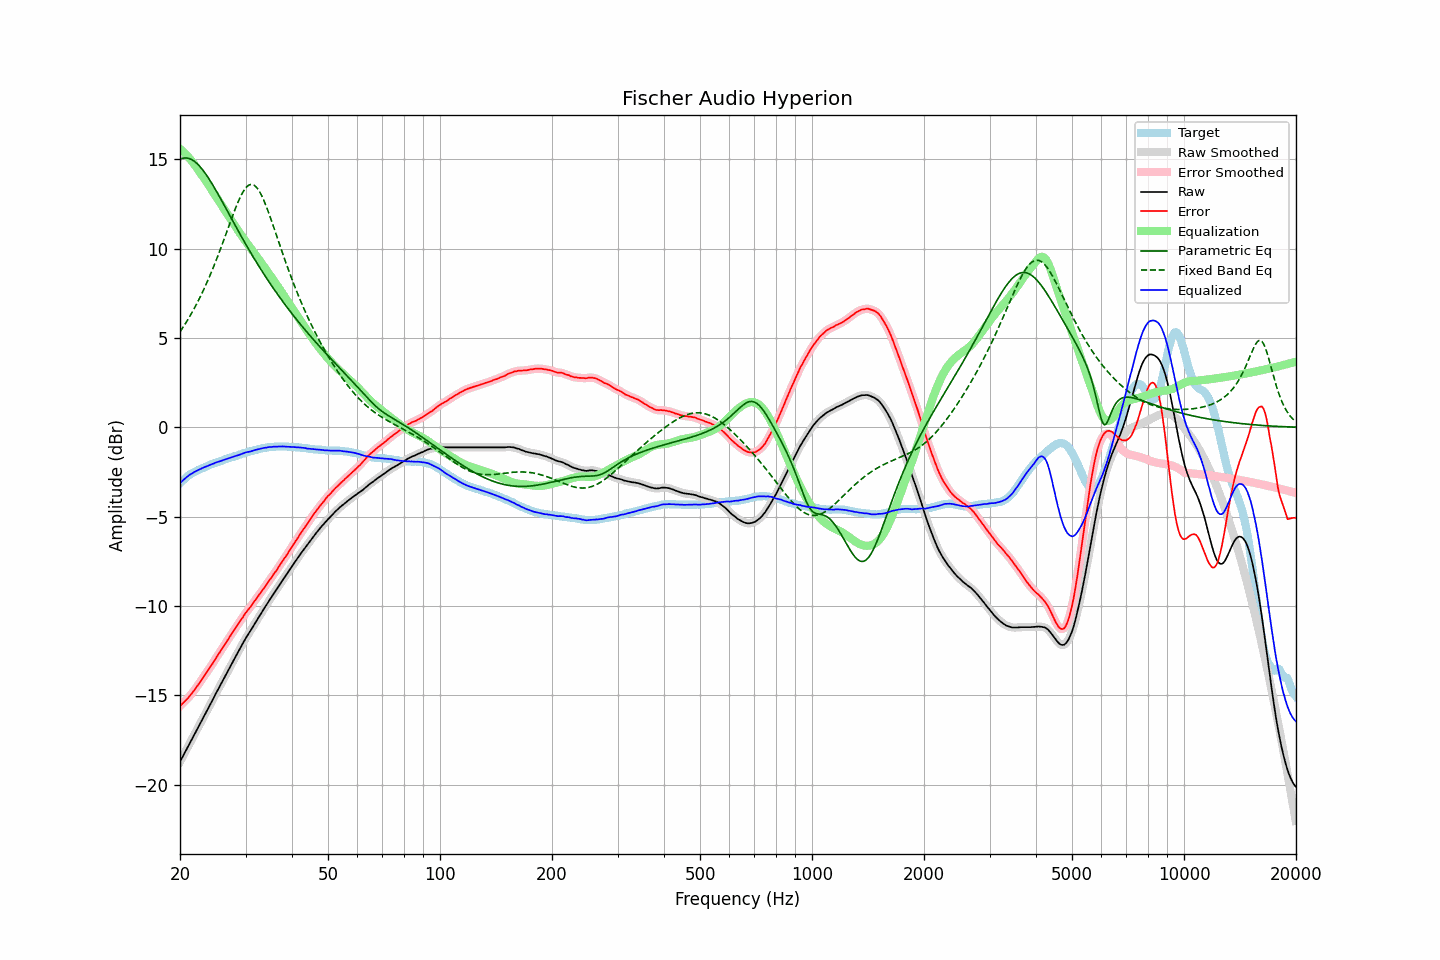

Data behind this chart, as committed beside it:
frequency, raw, error, smoothed, error_smoothed, equalization, parametric_eq, fixed_band_eq, equalized_raw, equalized_smoothed, target
20.00, -18.71, -15.58, -18.71, -15.58, 15.58, 15.00, 5.34, -3.13, -3.13, -3.13
20.20, -18.54, -15.50, -18.54, -15.50, 15.50, 15.04, 5.48, -3.04, -3.04, -3.04
20.40, -18.37, -15.41, -18.37, -15.41, 15.42, 15.06, 5.61, -2.95, -2.95, -2.96
20.61, -18.20, -15.32, -18.20, -15.32, 15.33, 15.07, 5.75, -2.88, -2.87, -2.89
20.81, -18.03, -15.23, -18.03, -15.23, 15.23, 15.07, 5.90, -2.79, -2.80, -2.80
21.02, -17.86, -15.14, -17.86, -15.14, 15.14, 15.05, 6.04, -2.72, -2.72, -2.72
21.23, -17.69, -15.03, -17.69, -15.04, 15.03, 15.02, 6.19, -2.66, -2.66, -2.66
21.44, -17.53, -14.93, -17.53, -14.93, 14.93, 14.99, 6.35, -2.60, -2.60, -2.60
21.66, -17.36, -14.82, -17.36, -14.81, 14.81, 14.94, 6.51, -2.55, -2.55, -2.55
21.87, -17.19, -14.69, -17.19, -14.70, 14.69, 14.87, 6.67, -2.49, -2.50, -2.50
22.09, -17.02, -14.57, -17.02, -14.57, 14.57, 14.80, 6.84, -2.45, -2.45, -2.45
22.31, -16.85, -14.45, -16.85, -14.45, 14.44, 14.72, 7.01, -2.40, -2.40, -2.40
22.54, -16.67, -14.32, -16.67, -14.32, 14.32, 14.63, 7.19, -2.36, -2.36, -2.36
22.76, -16.50, -14.18, -16.50, -14.18, 14.18, 14.52, 7.37, -2.31, -2.32, -2.32
22.99, -16.33, -14.04, -16.33, -14.05, 14.05, 14.41, 7.56, -2.28, -2.28, -2.29
23.22, -16.16, -13.91, -16.16, -13.91, 13.92, 14.30, 7.75, -2.24, -2.24, -2.25
23.45, -15.99, -13.78, -15.99, -13.78, 13.79, 14.17, 7.95, -2.20, -2.20, -2.21
23.69, -15.82, -13.66, -15.82, -13.65, 13.65, 14.04, 8.15, -2.17, -2.17, -2.17
23.92, -15.65, -13.52, -15.65, -13.52, 13.52, 13.90, 8.36, -2.13, -2.13, -2.13
24.16, -15.47, -13.39, -15.47, -13.39, 13.38, 13.76, 8.57, -2.09, -2.09, -2.08
24.40, -15.30, -13.25, -15.30, -13.25, 13.24, 13.61, 8.78, -2.05, -2.05, -2.05
24.65, -15.13, -13.10, -15.12, -13.10, 13.11, 13.46, 9.00, -2.03, -2.02, -2.03
24.89, -14.95, -12.95, -14.95, -12.96, 12.97, 13.31, 9.23, -1.98, -1.99, -2.00
25.14, -14.78, -12.82, -14.78, -12.82, 12.83, 13.15, 9.46, -1.95, -1.95, -1.96
25.39, -14.61, -12.68, -14.61, -12.68, 12.69, 12.99, 9.69, -1.92, -1.92, -1.93
25.65, -14.44, -12.55, -14.44, -12.55, 12.55, 12.83, 9.93, -1.90, -1.89, -1.89
25.91, -14.27, -12.41, -14.27, -12.41, 12.41, 12.67, 10.17, -1.87, -1.86, -1.87
26.16, -14.10, -12.26, -14.10, -12.27, 12.27, 12.51, 10.42, -1.83, -1.83, -1.84
26.43, -13.93, -12.14, -13.93, -12.13, 12.13, 12.34, 10.67, -1.80, -1.80, -1.80
26.69, -13.76, -11.99, -13.76, -11.99, 11.99, 12.18, 10.92, -1.77, -1.77, -1.77
26.96, -13.59, -11.86, -13.59, -11.86, 11.85, 12.01, 11.16, -1.74, -1.74, -1.74
27.23, -13.42, -11.72, -13.42, -11.71, 11.71, 11.84, 11.41, -1.71, -1.71, -1.71
27.50, -13.25, -11.57, -13.25, -11.57, 11.58, 11.68, 11.66, -1.68, -1.68, -1.68
27.77, -13.09, -11.43, -13.09, -11.44, 11.44, 11.51, 11.90, -1.65, -1.65, -1.66
28.05, -12.92, -11.30, -12.92, -11.30, 11.30, 11.35, 12.14, -1.62, -1.62, -1.62
28.33, -12.76, -11.16, -12.76, -11.16, 11.16, 11.19, 12.36, -1.60, -1.59, -1.60
28.62, -12.59, -11.03, -12.59, -11.03, 11.03, 11.02, 12.58, -1.57, -1.57, -1.57
28.90, -12.43, -10.90, -12.43, -10.90, 10.89, 10.86, 12.78, -1.54, -1.53, -1.53
29.19, -12.26, -10.75, -12.26, -10.76, 10.76, 10.70, 12.97, -1.50, -1.50, -1.51
29.48, -12.10, -10.64, -12.10, -10.63, 10.63, 10.54, 13.14, -1.47, -1.47, -1.46
29.78, -11.94, -10.50, -11.94, -10.50, 10.51, 10.38, 13.28, -1.44, -1.43, -1.45
30.08, -11.78, -10.37, -11.79, -10.37, 10.38, 10.23, 13.40, -1.40, -1.41, -1.42
30.38, -11.64, -10.26, -11.64, -10.25, 10.26, 10.07, 13.49, -1.38, -1.38, -1.39
30.68, -11.50, -10.14, -11.50, -10.14, 10.14, 9.92, 13.55, -1.37, -1.37, -1.36
30.99, -11.36, -10.03, -11.36, -10.02, 10.01, 9.76, 13.58, -1.35, -1.34, -1.34
31.30, -11.21, -9.90, -11.21, -9.90, 9.89, 9.61, 13.58, -1.32, -1.32, -1.32
31.61, -11.06, -9.77, -11.06, -9.77, 9.77, 9.46, 13.55, -1.29, -1.29, -1.29
31.93, -10.91, -9.65, -10.91, -9.65, 9.65, 9.32, 13.48, -1.26, -1.26, -1.27
32.24, -10.77, -9.52, -10.77, -9.53, 9.53, 9.17, 13.38, -1.24, -1.24, -1.25
32.57, -10.62, -9.40, -10.62, -9.40, 9.40, 9.02, 13.25, -1.22, -1.22, -1.22
32.89, -10.48, -9.28, -10.48, -9.28, 9.28, 8.88, 13.10, -1.20, -1.20, -1.20
33.22, -10.33, -9.15, -10.33, -9.15, 9.15, 8.74, 12.92, -1.18, -1.18, -1.18
33.55, -10.18, -9.02, -10.18, -9.03, 9.02, 8.60, 12.73, -1.16, -1.16, -1.16
33.89, -10.04, -8.89, -10.04, -8.90, 8.90, 8.46, 12.51, -1.14, -1.14, -1.15
34.23, -9.90, -8.77, -9.90, -8.77, 8.77, 8.32, 12.28, -1.13, -1.13, -1.13
34.57, -9.75, -8.63, -9.75, -8.64, 8.64, 8.19, 12.04, -1.11, -1.11, -1.12
34.92, -9.61, -8.51, -9.61, -8.51, 8.51, 8.05, 11.79, -1.10, -1.10, -1.11
35.27, -9.48, -8.40, -9.48, -8.38, 8.38, 7.92, 11.54, -1.10, -1.09, -1.09
35.62, -9.34, -8.24, -9.34, -8.26, 8.26, 7.79, 11.27, -1.09, -1.09, -1.10
35.97, -9.21, -8.12, -9.21, -8.13, 8.13, 7.66, 11.01, -1.08, -1.08, -1.09
... 635 more rows
